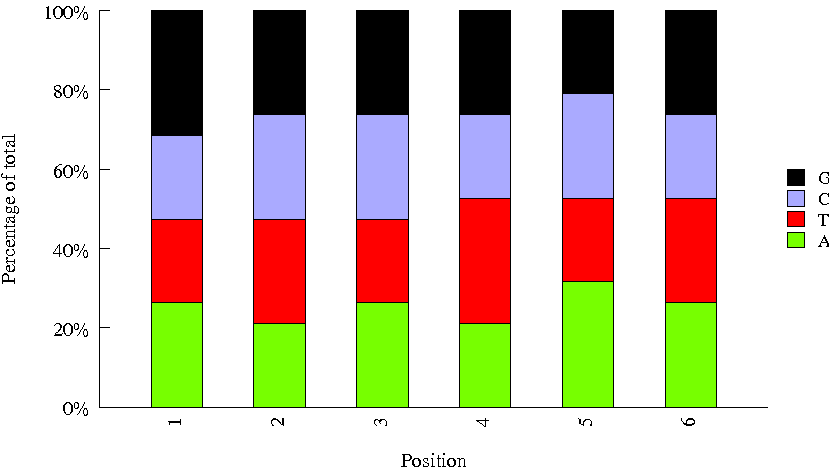

Data behind this chart, as committed beside it:
Sequence, name, set
GCCAAT, 6, biooSm
CTTGTA, 12, biooSm
TACAGC, 43, biooSm
CAGGCG, 33, biooSm
ATTCCT, 27, biooSm
TCGAAG, 47, biooSm
ACTTGA, 8, biooSm
GGCTAC, 11, biooSm
ACAGTG, 5, biooSm
GTCCGC, 18, biooSm
CGGAAT, 37, biooSm
TTAGGC, 3, biooSm
TAGCTT, 10, biooSm
CGATGT, 2, biooSm
TGACCA, 4, biooSm
ATGTCA, 15, biooSm
AGTCAA, 13, biooSm
GATCAG, 9, biooSm
TCATTC, 45, biooSm
